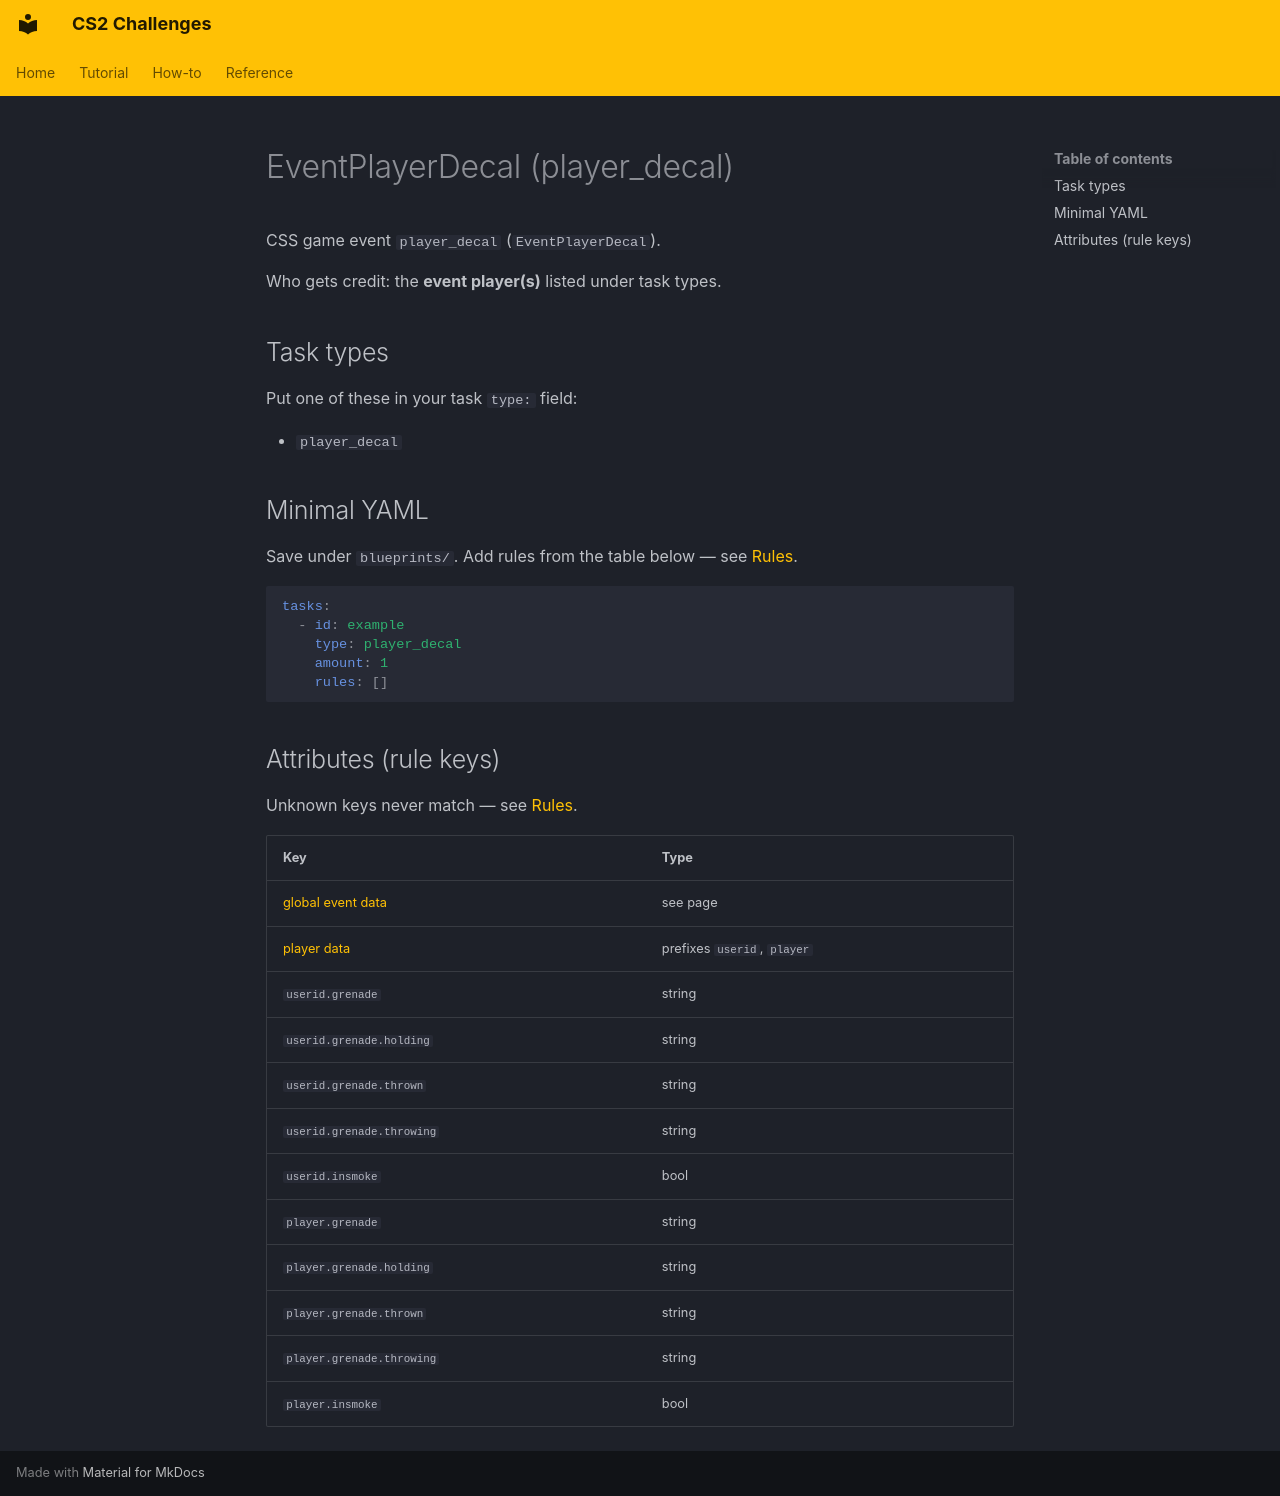

repository: Kandru/cs2-challenges · page: reference/events/EventPlayerDecal/index.html · generator: mkdocs

# EventPlayerDecal (player_decal)

CSS game event `player_decal` (`EventPlayerDecal`).

Who gets credit: the **event player(s)** listed under task types.

## Task types

Put one of these in your task `type:` field:

- `player_decal`

## Minimal YAML

Save under `blueprints/`. Add rules from the table below — see [Rules](../rules.md).

```yaml
tasks:
  - id: example
    type: player_decal
    amount: 1
    rules: []
```

## Attributes (rule keys)

Unknown keys never match — see [Rules](../rules.md).

| Key | Type |
|-----|------|
| [global event data](../../rules/GlobalEventData.md) | see page |
| [player data](../../rules/GlobalPlayerData.md) | prefixes `userid`, `player` |
| `userid.grenade` | string |
| `userid.grenade.holding` | string |
| `userid.grenade.thrown` | string |
| `userid.grenade.throwing` | string |
| `userid.insmoke` | bool |
| `player.grenade` | string |
| `player.grenade.holding` | string |
| `player.grenade.thrown` | string |
| `player.grenade.throwing` | string |
| `player.insmoke` | bool |
